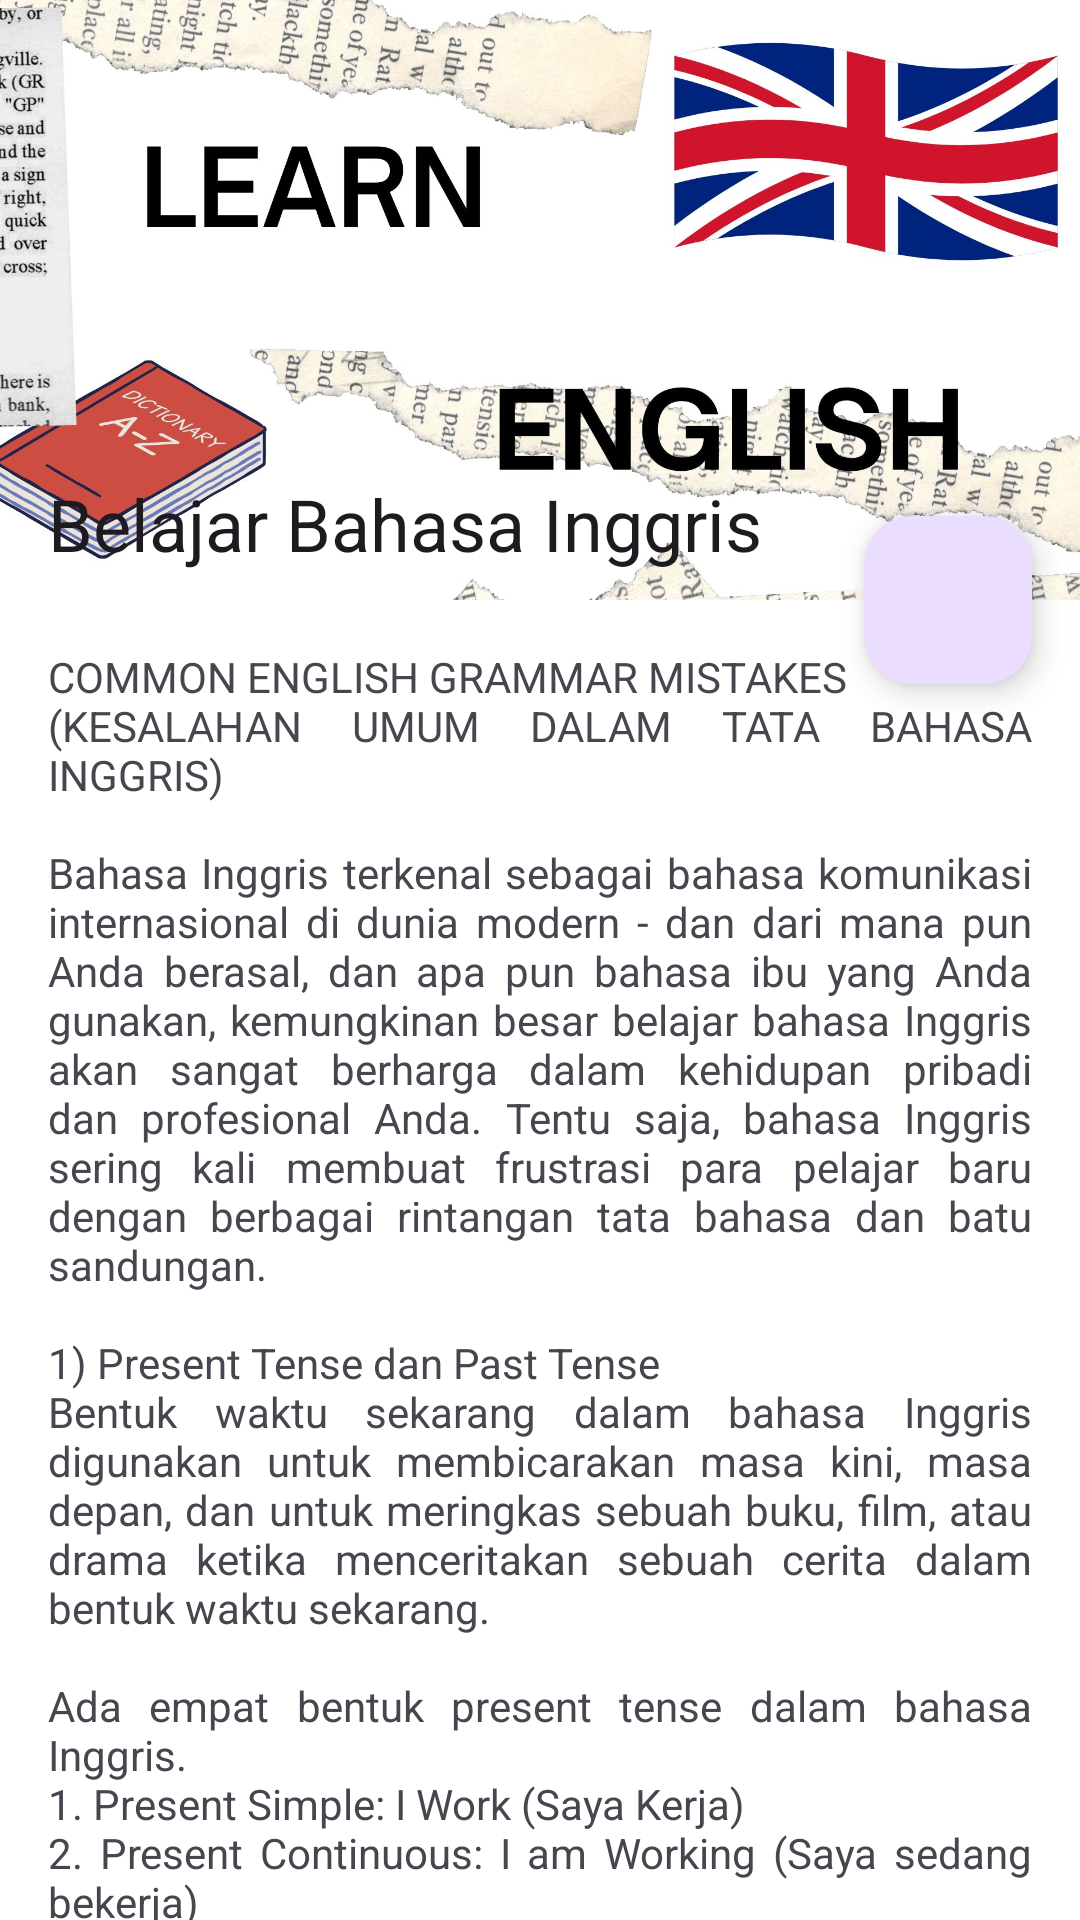

The Android layout XML behind this screen, and the referenced resources:
<!-- AndroidManifest.xml: application theme Theme.BelajarBahasaInggris -->
<!-- res/layout/activity_scrollable.xml -->
<?xml version="1.0" encoding="utf-8"?>
<androidx.coordinatorlayout.widget.CoordinatorLayout
    xmlns:android="http://schemas.android.com/apk/res/android"
    xmlns:app="http://schemas.android.com/apk/res-auto"
    android:layout_width="match_parent"
    android:layout_height="match_parent">

    <com.google.android.material.appbar.AppBarLayout
        android:id="@+id/app_bar"
        android:layout_width="match_parent"
        android:layout_height="wrap_content"
        android:theme="@style/Theme.BelajarBahasaInggris.AppBarOverlay">

        <com.google.android.material.appbar.CollapsingToolbarLayout
            android:id="@+id/collapsingToolbarLayout"
            android:layout_width="match_parent"
            android:layout_height="wrap_content"
            app:layout_scrollFlags="scroll|exitUntilCollapsed">

            <ImageView
                android:id="@+id/expandedImage"
                android:layout_width="match_parent"
                android:layout_height="200dp"
                android:scaleType="centerCrop"
                android:contentDescription="@string/image"
                android:src="@drawable/images" />

            <androidx.appcompat.widget.Toolbar
                android:id="@+id/toolbar"
                android:layout_width="match_parent"
                android:layout_height="?attr/actionBarSize"
                app:layout_collapseMode="pin"
                app:title="@string/app_name"
                android:contentInsetStart="50dp"
                app:popupTheme="@style/Theme.BelajarBahasaInggris.PopupOverlay">

                
                <com.google.android.material.switchmaterial.SwitchMaterial
                    android:id="@+id/dayxdark"
                    android:layout_width="wrap_content"
                    android:layout_height="wrap_content"
                    android:text="@string/dark_mode"
                    android:layout_centerVertical="true"
                    android:layout_alignParentEnd="true"
                    android:layout_alignParentRight="true"
                    android:layout_marginEnd="16dp"
                    android:layout_marginRight="16dp"
                    android:layout_gravity="end|center_vertical"
                    android:minWidth="64dp"
                    android:minHeight="48dp"
                    android:visibility="invisible"
                    android:alpha="1" />

            </androidx.appcompat.widget.Toolbar>

        </com.google.android.material.appbar.CollapsingToolbarLayout>

    </com.google.android.material.appbar.AppBarLayout>

    <include layout="@layout/content_scrolling" />

    <com.google.android.material.floatingactionbutton.FloatingActionButton
        android:id="@+id/fab"
        android:layout_width="wrap_content"
        android:layout_height="wrap_content"
        android:layout_marginEnd="@dimen/fab_margin"
        app:layout_anchor="@id/app_bar"
        app:layout_anchorGravity="bottom|end"
        app:srcCompat="@drawable/brow"
        android:contentDescription="@string/tombol_browser"
        android:layout_marginRight="@dimen/fab_margin" />

</androidx.coordinatorlayout.widget.CoordinatorLayout>
<!-- res/layout/content_scrolling.xml (included above) -->
<?xml version="1.0" encoding="utf-8"?>
<androidx.core.widget.NestedScrollView xmlns:android="http://schemas.android.com/apk/res/android"
    xmlns:app="http://schemas.android.com/apk/res-auto"
    xmlns:tools="http://schemas.android.com/tools"
    android:layout_width="match_parent"
    android:layout_height="match_parent"
    app:layout_behavior="@string/appbar_scrolling_view_behavior"
    tools:context=".Scrollable"
    tools:showIn="@layout/activity_scrollable">

    <TextView
        android:layout_width="wrap_content"
        android:layout_height="wrap_content"
        android:justificationMode="inter_word"
        android:layout_margin="16dp"
        android:text="@string/common_grammar_mistakes" />

</androidx.core.widget.NestedScrollView>
<!-- resources referenced by this layout -->
<resources>
  <dimen name="fab_margin">16dp</dimen>
  <string name="app_name">Belajar Bahasa Inggris</string>
  <string name="dark_mode">"Dark Mode "</string>
  <string name="image">image</string>
  <string name="tombol_browser">Tombol browser</string>
  <color name="my_light_primary">#800000</color>
  <color name="my_light_primary_variant">#00008B</color>
  <color name="my_light_accent">#006400</color>
  <color name="my_light_background">#FFFFFFFF</color>
  <color name="my_light_text_primary">#FF000000</color>
  <color name="my_light_text_secondary">#FF5A5A5A</color>
  <color name="my_light_toolbar_text_color">#FFFFFFFF</color>
</resources>
